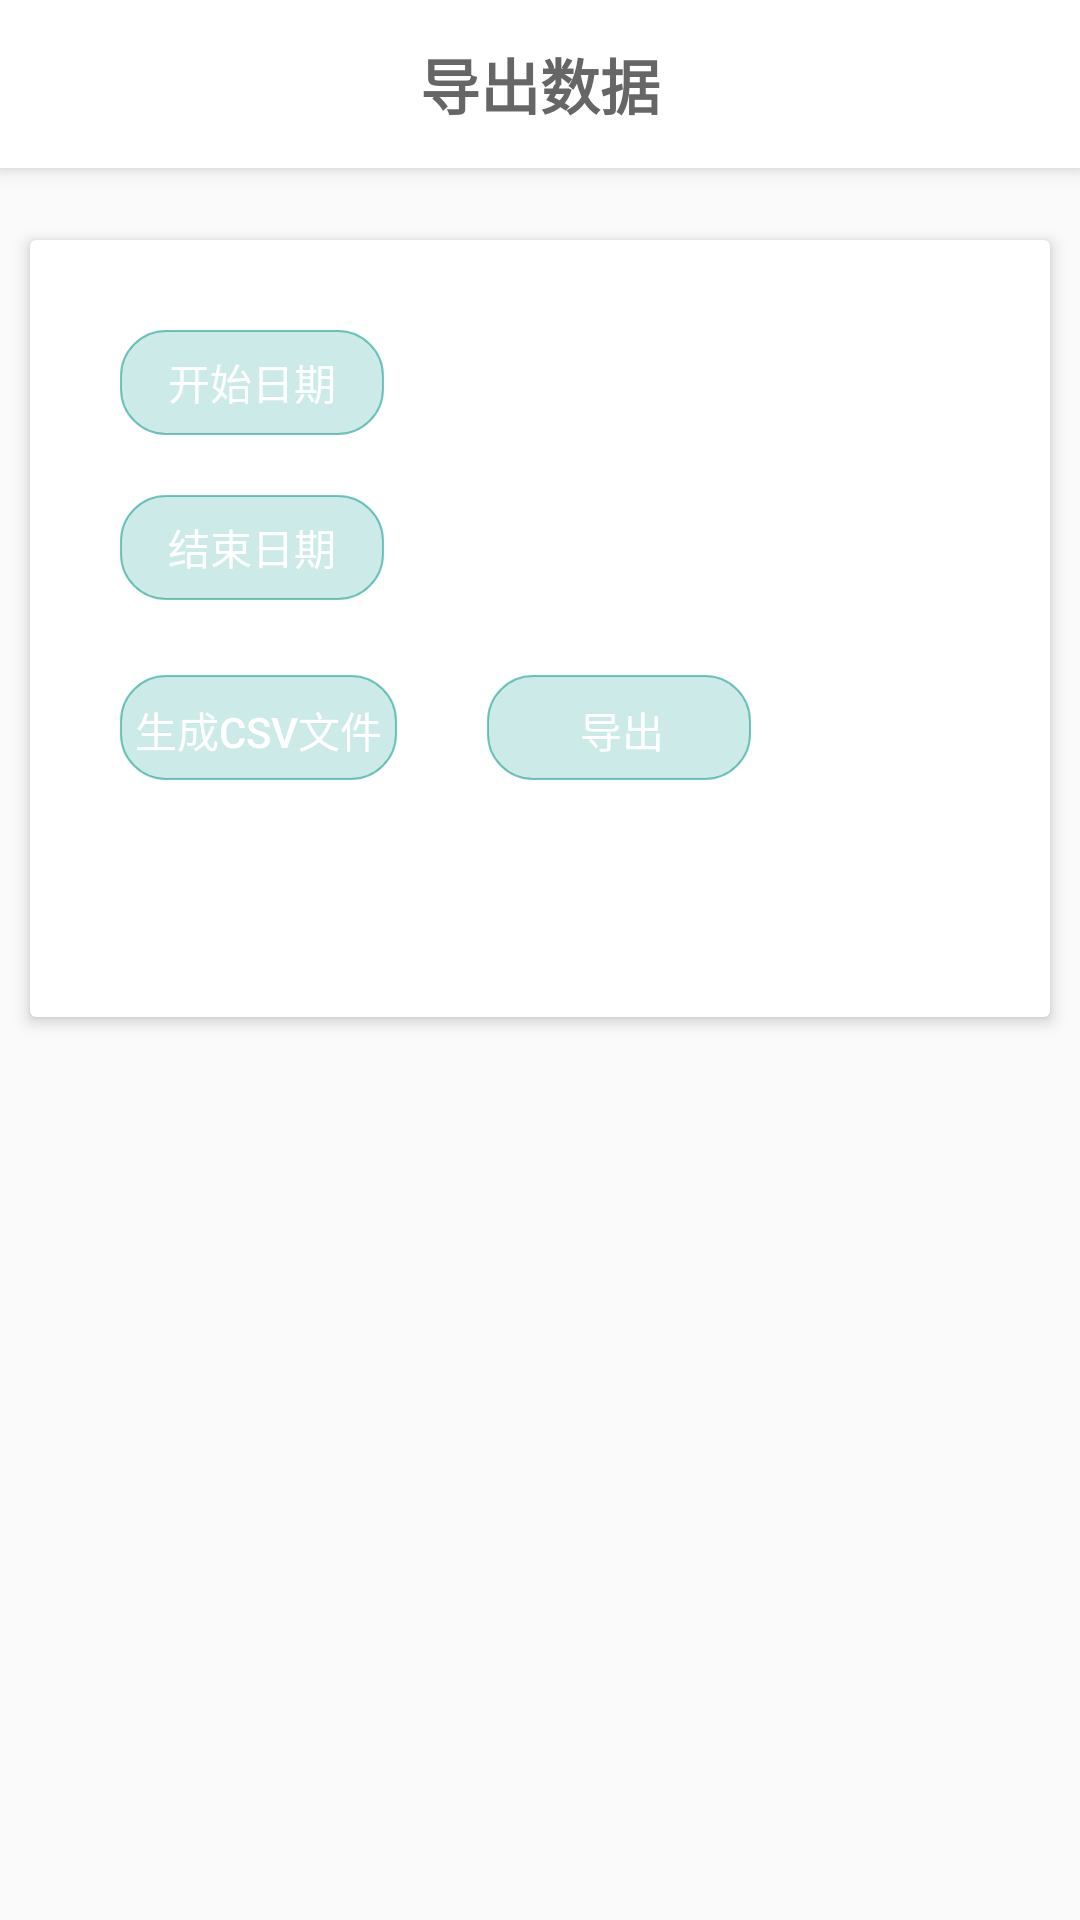

Produce the Android XML layout that renders to this screen, including the resource entries it uses.
<!-- AndroidManifest.xml: application theme AppTheme -->
<!-- res/layout/activity_out.xml -->
<?xml version="1.0" encoding="utf-8"?>
<android.support.design.widget.CoordinatorLayout xmlns:android="http://schemas.android.com/apk/res/android"
    xmlns:app="http://schemas.android.com/apk/res-auto"
    xmlns:tools="http://schemas.android.com/tools"
    android:id="@+id/dl"
    android:layout_width="match_parent"
    android:layout_height="match_parent"
    android:fitsSystemWindows="true"
    tools:context="com.dingdangmao.wetouch.Add">

    <android.support.design.widget.AppBarLayout
        android:layout_width="match_parent"
        android:layout_height="wrap_content">

        <android.support.v7.widget.Toolbar
            android:id="@+id/toolbar"
            android:layout_width="match_parent"
            android:layout_height="wrap_content"
            android:background="?attr/colorPrimary"
            android:minHeight="?attr/actionBarSize">

            <TextView
                style="@style/title"
                android:layout_width="wrap_content"
                android:layout_height="wrap_content"
                android:layout_gravity="center"
                android:text="导出数据"
                android:textStyle="bold" />
        </android.support.v7.widget.Toolbar>
    </android.support.design.widget.AppBarLayout>

    <android.support.v7.widget.CardView
        android:layout_width="match_parent"
        android:layout_height="wrap_content"
        android:layout_marginBottom="20dp"
        android:layout_marginLeft="10dp"
        android:layout_marginRight="10dp"
        android:layout_marginTop="80dp"
        app:cardElevation="3dp">
        <LinearLayout
            android:layout_margin="20dp"
            android:layout_width="match_parent"
            android:layout_height="wrap_content"
            android:orientation="vertical">

            <LinearLayout
                android:layout_width="match_parent"
                android:layout_height="wrap_content"
                android:orientation="horizontal"
                >
                <Button
                    android:id="@+id/start"
           android:layout_gravity="center_vertical"
                    android:layout_width="wrap_content"
                    android:layout_height="35dp"
                    android:layout_margin="10dp"
                    android:background="@drawable/select1"
                    android:padding="5dp"
                    android:text="开始日期"
                    android:textColor="@color/colorTagText" />


                <TextView
                    android:id="@+id/starttime"
                    android:layout_gravity="center_vertical"
                    android:layout_margin="10dp"
                    android:layout_width="match_parent"
                    android:layout_height="wrap_content" />

            </LinearLayout>


            <LinearLayout
                android:layout_width="match_parent"
                android:layout_height="wrap_content"
                android:orientation="horizontal"
                >
                <Button
                    android:id="@+id/end"
                    android:layout_width="wrap_content"
                    android:layout_height="35dp"
                    android:layout_gravity="center_vertical"
                    android:background="@drawable/select1"
                    android:layout_margin="10dp"
                    android:padding="5dp"
                    android:text="结束日期"
                    android:textColor="@color/colorTagText" />


                <TextView
                    android:id="@+id/endtime"
                    android:layout_margin="10dp"
                    android:layout_gravity="center_vertical"
                    android:layout_width="match_parent"
                    android:layout_height="wrap_content" />

            </LinearLayout>

                <LinearLayout
                    android:layout_width="match_parent"
                    android:layout_height="wrap_content"
                    android:orientation="horizontal"
                    >
                <Button
                    android:id="@+id/load"
                    android:layout_width="wrap_content"
                    android:layout_height="35dp"
                    android:layout_marginRight="30dp"
                    android:layout_marginLeft="10dp"
                    android:layout_marginTop="15dp"
                    android:background="@drawable/select1"
                    android:paddingLeft="5dp"
                    android:paddingRight="5dp"
                    android:text="生成CSV文件"
                    android:textColor="@color/colorTagText" />

                <Button
                    android:id="@+id/ok"
                    android:layout_width="wrap_content"
                    android:layout_height="35dp"
                    android:layout_marginTop="15dp"
                    android:background="@drawable/select1"
                    android:text="导出"
                    android:textColor="@color/colorTagText" />

            </LinearLayout>

            <LinearLayout
                android:layout_width="match_parent"
                android:layout_height="wrap_content"
                android:orientation="horizontal"
                android:padding="20dp">

                <TextView
                    android:id="@+id/csv"
                    android:layout_width="match_parent"
                    android:layout_height="wrap_content" />
            </LinearLayout>
        </LinearLayout>
    </android.support.v7.widget.CardView>
</android.support.design.widget.CoordinatorLayout>
<!-- resources referenced by this layout -->
<resources>
  <color name="colorTagText">#FFFFFF</color>
  <!-- drawable select1 (drawable) -->
  <?xml version="1.0" encoding="utf-8"?>
  <selector xmlns:android="http://schemas.android.com/apk/res/android">
      <item>
          <shape>
              <stroke android:width="0.5dp" android:color="#88009688"/>
              <solid android:color="#33009688"/>
              <corners android:radius="15dip"/>
              <padding android:left="10dp" android:top="8dp"
                  android:bottom="8dp" android:right="8dp"/>
          </shape>
      </item>
  
  </selector>
  <style name="title">
      <item name="android:textColor">#FF666666</item>
      <item name="android:textSize">20sp</item>
  </style>
  <style name="AppTheme" parent="Theme.AppCompat.Light.NoActionBar">
          
          <item name="colorPrimary">@color/colorPrimary</item>
          <item name="colorAccent">@color/colorAccent</item>
      </style>
  <color name="colorPrimary">#FFFFFF</color>
  <color name="colorAccent">#FF4081</color>
</resources>
